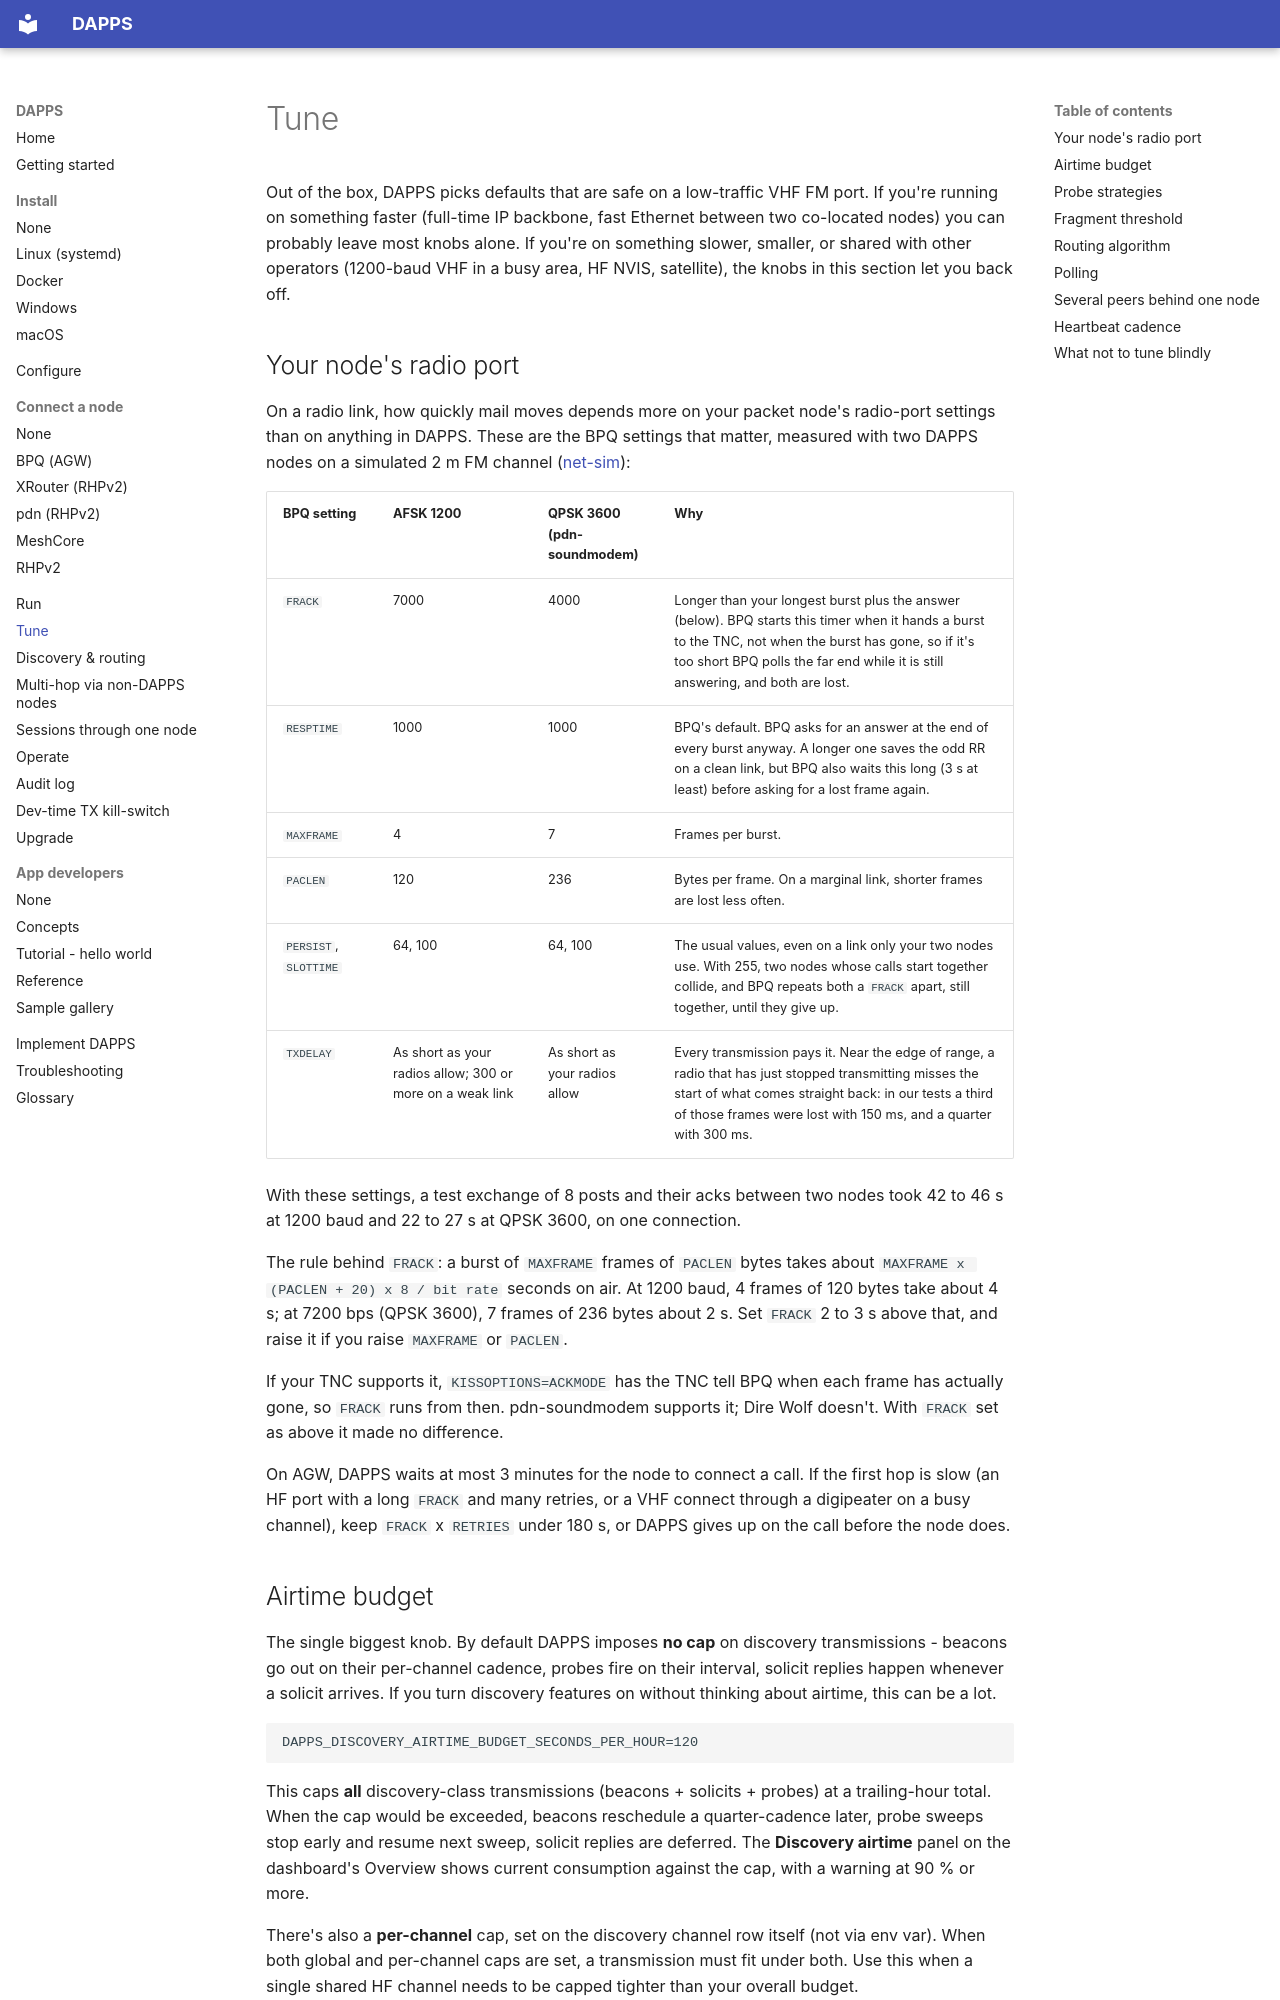

repository: packet-net/dapps · page: tune/index.html · generator: mkdocs

# Tune

Out of the box, DAPPS picks defaults that are safe on a low-traffic VHF FM port. If you're running on something faster (full-time IP backbone, fast Ethernet between two co-located nodes) you can probably leave most knobs alone. If you're on something slower, smaller, or shared with other operators (1200-baud VHF in a busy area, HF NVIS, satellite), the knobs in this section let you back off.

## Your node's radio port

On a radio link, how quickly mail moves depends more on your packet node's radio-port settings than on anything in DAPPS. These are the BPQ settings that matter, measured with two DAPPS nodes on a simulated 2 m FM channel ([net-sim](https://github.com/packet-net/net-sim)):

| BPQ setting | AFSK 1200 | QPSK 3600 (pdn-soundmodem) | Why |
|---|---|---|---|
| `FRACK` | 7000 | 4000 | Longer than your longest burst plus the answer (below). BPQ starts this timer when it hands a burst to the TNC, not when the burst has gone, so if it's too short BPQ polls the far end while it is still answering, and both are lost. |
| `RESPTIME` | 1000 | 1000 | BPQ's default. BPQ asks for an answer at the end of every burst anyway. A longer one saves the odd RR on a clean link, but BPQ also waits this long (3 s at least) before asking for a lost frame again. |
| `MAXFRAME` | 4 | 7 | Frames per burst. |
| `PACLEN` | 120 | 236 | Bytes per frame. On a marginal link, shorter frames are lost less often. |
| `PERSIST`, `SLOTTIME` | 64, 100 | 64, 100 | The usual values, even on a link only your two nodes use. With 255, two nodes whose calls start together collide, and BPQ repeats both a `FRACK` apart, still together, until they give up. |
| `TXDELAY` | As short as your radios allow; 300 or more on a weak link | As short as your radios allow | Every transmission pays it. Near the edge of range, a radio that has just stopped transmitting misses the start of what comes straight back: in our tests a third of those frames were lost with 150 ms, and a quarter with 300 ms. |

With these settings, a test exchange of 8 posts and their acks between two nodes took 42 to 46 s at 1200 baud and 22 to 27 s at QPSK 3600, on one connection.

The rule behind `FRACK`: a burst of `MAXFRAME` frames of `PACLEN` bytes takes about `MAXFRAME x (PACLEN + 20) x 8 / bit rate` seconds on air. At 1200 baud, 4 frames of 120 bytes take about 4 s; at 7200 bps (QPSK 3600), 7 frames of 236 bytes about 2 s. Set `FRACK` 2 to 3 s above that, and raise it if you raise `MAXFRAME` or `PACLEN`.

If your TNC supports it, `KISSOPTIONS=ACKMODE` has the TNC tell BPQ when each frame has actually gone, so `FRACK` runs from then. pdn-soundmodem supports it; Dire Wolf doesn't. With `FRACK` set as above it made no difference.

On AGW, DAPPS waits at most 3 minutes for the node to connect a call. If the first hop is slow (an HF port with a long `FRACK` and many retries, or a VHF connect through a digipeater on a busy channel), keep `FRACK` x `RETRIES` under 180 s, or DAPPS gives up on the call before the node does.

## Airtime budget

The single biggest knob. By default DAPPS imposes **no cap** on discovery transmissions - beacons go out on their per-channel cadence, probes fire on their interval, solicit replies happen whenever a solicit arrives. If you turn discovery features on without thinking about airtime, this can be a lot.

```
DAPPS_DISCOVERY_AIRTIME_BUDGET_SECONDS_PER_HOUR=120
```

This caps **all** discovery-class transmissions (beacons + solicits + probes) at a trailing-hour total. When the cap would be exceeded, beacons reschedule a quarter-cadence later, probe sweeps stop early and resume next sweep, solicit replies are deferred. The **Discovery airtime** panel on the dashboard's Overview shows current consumption against the cap, with a warning at 90 % or more.

There's also a **per-channel** cap, set on the discovery channel row itself (not via env var). When both global and per-channel caps are set, a transmission must fit under both. Use this when a single shared HF channel needs to be capped tighter than your overall budget.

Operator-triggered probes from the REST surface bypass the budget - that's an explicit human action on a single callsign and rate-limiting it would be hostile to the "I'm debugging a peer right now" path.
